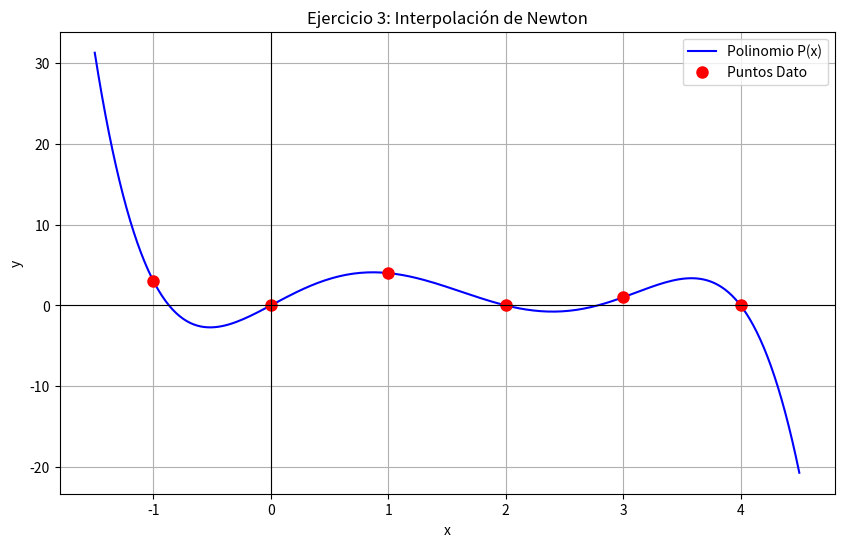

Source code (Python):
import numpy as np
import matplotlib.pyplot as plt
from numpy.polynomial import Polynomial

# 1. Definir los puntos del ejercicio
x = np.array([-1, 0, 1, 2, 3, 4])
y = np.array([3, 0, 4, 0, 1, 0])

# 2. Calcular Diferencias Divididas (Metodología del Libro)
n = len(x)
coef = np.zeros([n, n])
coef[:, 0] = y

for j in range(1, n):
    for i in range(n - j):
        coef[i][j] = (coef[i + 1][j - 1] - coef[i][j - 1]) / (x[i + j] - x[i])

newton_coeffs = coef[0, :]

print("-" * 30)
print("Coeficientes de Newton (Diagonal Superior):")
print(newton_coeffs)
print("-" * 30)

# 3. Expandir para obtener la forma estándar (a_i)
# P(x) = b0 + b1(x-x0) + b2(x-x0)(x-x1) ...
P_standard = Polynomial([0])  # Polinomio acumulador
termino = Polynomial([1])  # Término (x-x0)...

for i in range(n):
    # Sumamos el término actual: b_i * (x-x0)...(x-xi_minus_1)
    P_standard = P_standard + newton_coeffs[i] * termino

    # Preparamos el siguiente término multiplicando por (x - x_i)
    # Polynomial([-x[i], 1]) crea el polinomio (1*x - x[i])
    termino = termino * Polynomial([-x[i], 1])

print("Coeficientes a_i del polinomio estándar:")
print("(Orden: a0, a1, a2 ... a5)")
coeffs = P_standard.coef
for i, a in enumerate(coeffs):
    print(f"a_{i} = {a:.4f}")
print("-" * 30)

# 4. Gráfica de comprobación
x_plot = np.linspace(-1.5, 4.5, 200)
y_plot = P_standard(x_plot)

plt.figure(figsize=(10, 6))
plt.plot(x_plot, y_plot, label="Polinomio P(x)", color="blue")
plt.plot(x, y, "ro", label="Puntos Dato", markersize=8)
plt.title("Ejercicio 3: Interpolación de Newton")
plt.xlabel("x")
plt.ylabel("y")
plt.legend()
plt.grid(True)
plt.axhline(0, color="black", linewidth=0.8)
plt.axvline(0, color="black", linewidth=0.8)

# Verificar valores en los puntos
print("Verificación de valores P(x) en los puntos dados:")
for xi, yi in zip(x, y):
    val = P_standard(xi)
    print(f"P({xi}) = {val:.4f} (Esperado: {yi})")

plt.show()
